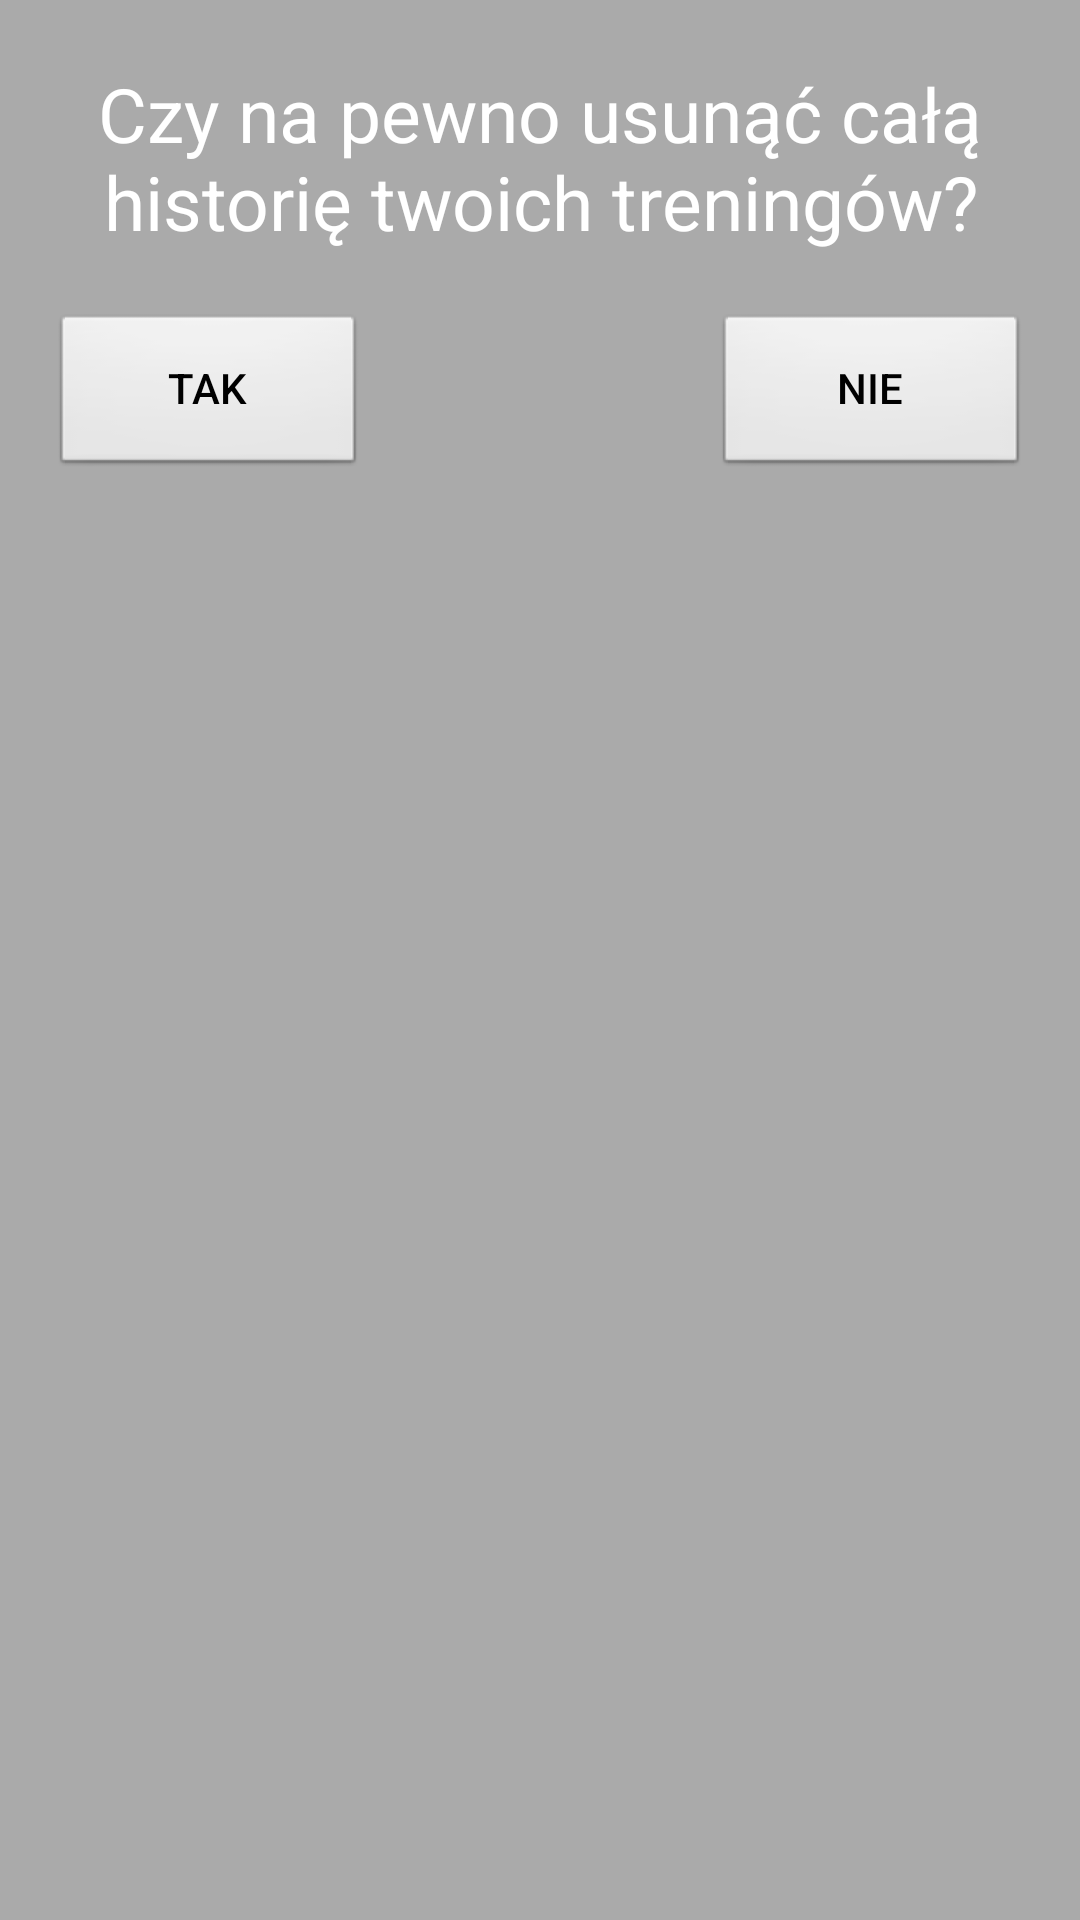

Android layout source for this screen:
<!-- AndroidManifest.xml: application theme AppTheme -->
<!-- res/layout/popup.xml -->
<?xml version="1.0" encoding="utf-8"?>
<RelativeLayout xmlns:android="http://schemas.android.com/apk/res/android"
    android:id="@+id/rl"
    android:layout_width="match_parent"
    android:layout_height="match_parent"
    android:padding="2dp"
    android:background="@android:color/darker_gray">
    <TextView
        android:layout_width="wrap_content"
        android:layout_height="wrap_content"
        android:text="@string/delete_prompt"
        android:textColor="@android:color/primary_text_dark"
        android:id="@+id/prompt"
        android:textSize="25sp"
        android:layout_margin="15dp"
        android:elegantTextHeight="true"
        android:layout_alignParentTop="true"
        android:layout_alignParentStart="true"
        android:gravity="center"/>
    <Button
        android:id="@+id/confirmButton"
        android:layout_width="105dp"
        android:layout_height="55dp"
        android:text="@string/confirm"
        android:textColor="@android:color/primary_text_light"
        android:background="@android:drawable/btn_default"
        android:layout_below="@+id/prompt"
        android:layout_alignStart="@+id/prompt" />
    <Button
        android:id="@+id/declineButton"
        android:layout_width="105dp"
        android:layout_height="55dp"
        android:text="@string/no"
        android:textColor="@android:color/primary_text_light"
        android:background="@android:drawable/btn_default"
        android:layout_below="@+id/prompt"
        android:layout_alignEnd="@+id/prompt" />


</RelativeLayout>
<!-- resources referenced by this layout -->
<resources>
  <string name="confirm">Tak</string>
  <string name="delete_prompt">Czy na pewno  usunąć całą historię  twoich treningów?</string>
  <string name="no">Nie</string>
  <style name="AppTheme" parent="Theme.AppCompat.Light.DarkActionBar">
          
          <item name="colorPrimary">@color/colorPrimary</item>
          <item name="colorPrimaryDark">@color/colorPrimaryDark</item>
          <item name="colorAccent">@color/colorAccent</item>
      </style>
  <color name="colorPrimary">#de1a1a</color>
  <color name="colorPrimaryDark">#ba3030</color>
  <color name="colorAccent">#e28888</color>
</resources>
